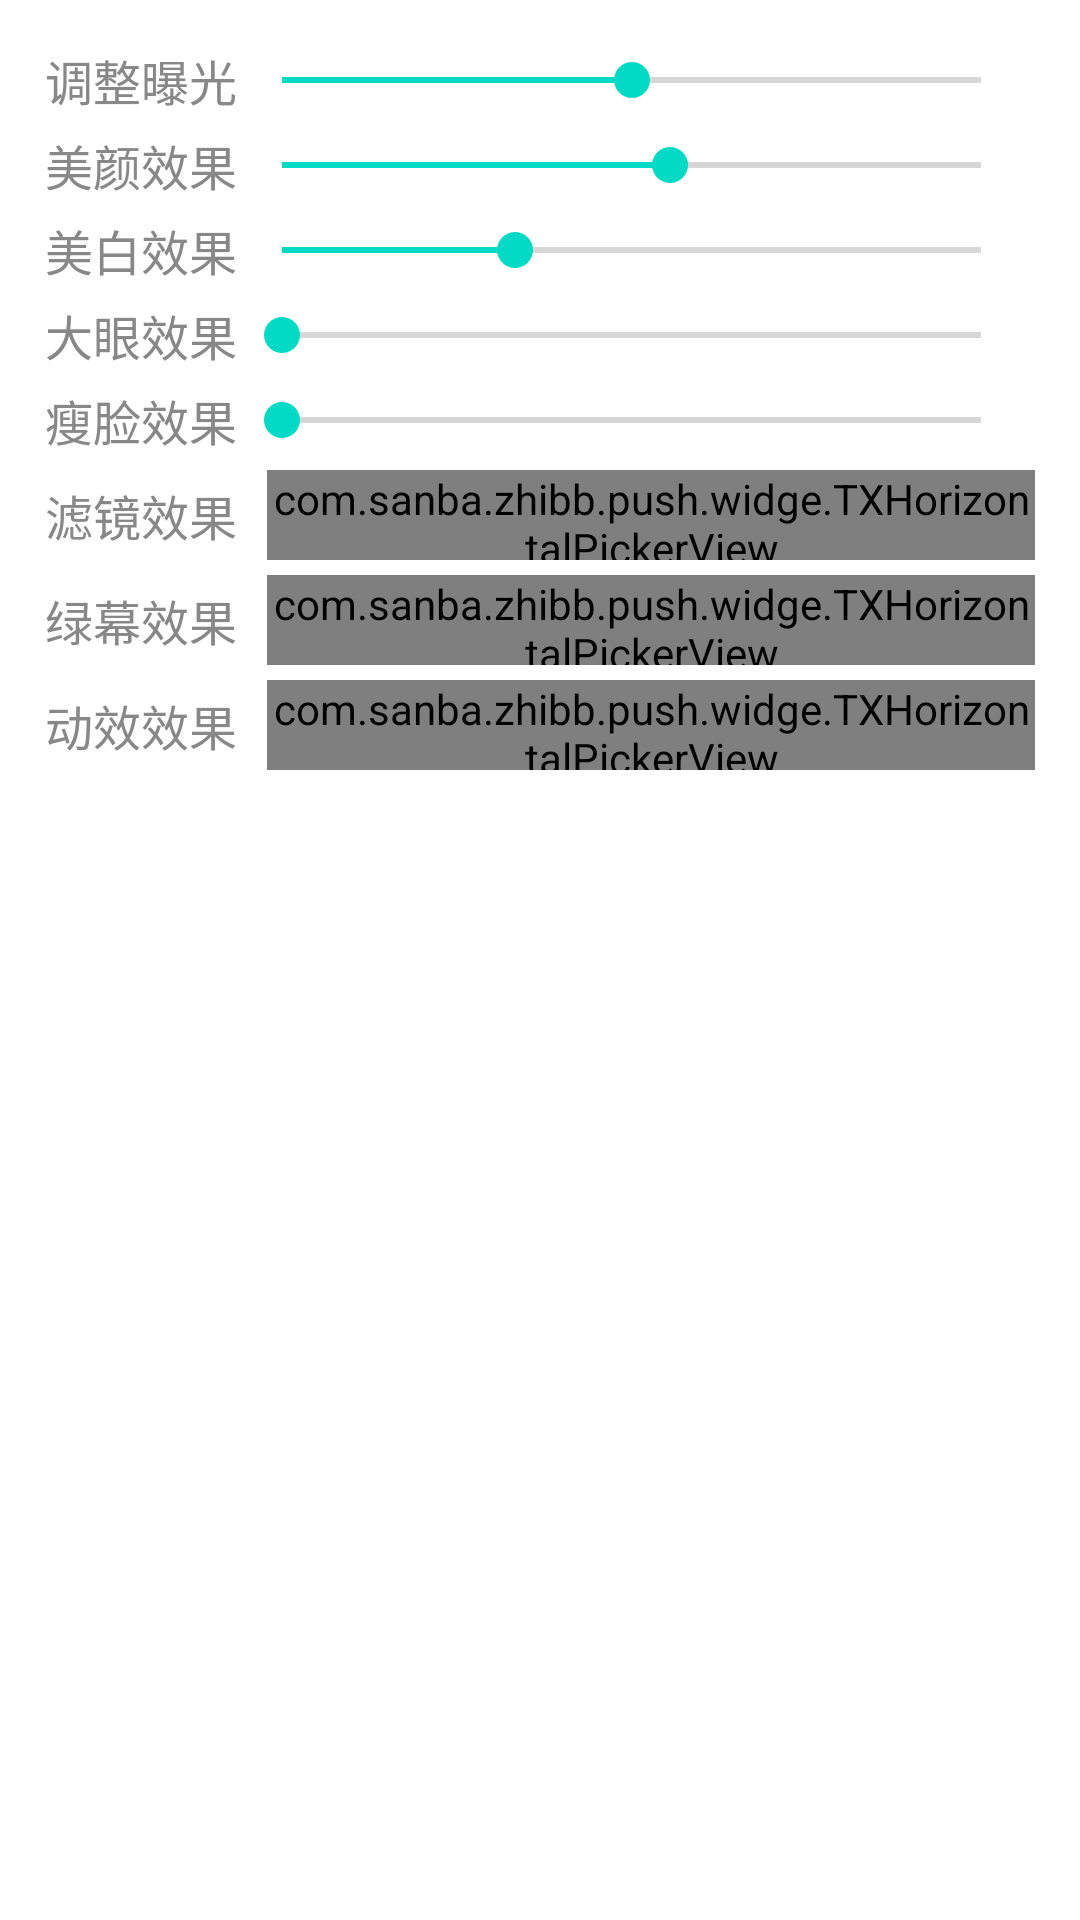

The Android layout XML behind this screen, and the referenced resources:
<!-- AndroidManifest.xml: application theme AppTheme -->
<!-- res/layout/beauty_pannel.xml -->
<?xml version="1.0" encoding="utf-8"?>
<LinearLayout xmlns:android="http://schemas.android.com/apk/res/android"
    android:layout_width="match_parent"
    android:layout_height="wrap_content"
    android:padding="15dp"
    android:minHeight="105dp"
    android:orientation="vertical"
    android:background="#FFFFFF"
    android:layout_gravity="bottom">

    <LinearLayout
        android:id="@+id/exposure_ll"
        android:layout_width="match_parent"
        android:layout_height="wrap_content"
        android:gravity="center_vertical"
        android:layout_marginBottom="5dp"
        android:orientation="horizontal">

        <TextView
            android:layout_height="wrap_content"
            android:layout_width="wrap_content"
            android:text="调整曝光"
            android:textColor="#FF888888"
            android:textSize="16sp" />
        <SeekBar
            android:id="@+id/exposure_seekbar"
            android:layout_width="match_parent"
            android:layout_height="wrap_content"
            android:paddingLeft="15dp"
            android:paddingRight="18dp"
            android:maxHeight="4.0dip"
            android:minHeight="4.0dip"
            android:visibility="visible"
            android:max="20"
            android:progress="10"
            android:indeterminate="false" />
    </LinearLayout>

    <LinearLayout
        android:id="@+id/beauty_ll"
        android:layout_width="match_parent"
        android:layout_height="wrap_content"
        android:gravity="center_vertical"
        android:layout_marginBottom="5dp"
        android:orientation="horizontal">

        <TextView
            android:layout_height="wrap_content"
            android:layout_width="wrap_content"
            android:text="美颜效果"
            android:textColor="#FF888888"
            android:textSize="16sp" />
        <SeekBar
            android:id="@+id/beauty_seekbar"
            android:layout_width="match_parent"
            android:layout_height="wrap_content"
            android:paddingLeft="15dp"
            android:paddingRight="18dp"
            android:maxHeight="4.0dip"
            android:minHeight="4.0dip"
            android:visibility="visible"
            android:max="9"
            android:progress="5"
            android:indeterminate="false" />
    </LinearLayout>


    <LinearLayout
        android:id="@+id/whitening_ll"
        android:layout_width="match_parent"
        android:layout_height="wrap_content"
        android:gravity="center_vertical"
        android:layout_marginBottom="5dp"
        android:orientation="horizontal">

        <TextView
            android:layout_height="wrap_content"
            android:layout_width="wrap_content"
            android:text="美白效果"
            android:textColor="#FF888888"
            android:textSize="16sp" />
        <SeekBar
            android:id="@+id/whitening_seekbar"
            android:layout_width="match_parent"
            android:layout_height="wrap_content"
            android:paddingLeft="15dp"
            android:paddingRight="18dp"
            android:maxHeight="4.0dip"
            android:minHeight="4.0dip"
            android:visibility="visible"
            android:max="9"
            android:progress="3"
            android:indeterminate="false" />
    </LinearLayout>

    <LinearLayout
        android:id="@+id/bigeye_ll"
        android:layout_width="match_parent"
        android:layout_height="wrap_content"
        android:gravity="center_vertical"
        android:layout_marginBottom="5dp"
        android:orientation="horizontal">

        <TextView
            android:layout_height="wrap_content"
            android:layout_width="wrap_content"
            android:text="大眼效果"
            android:textColor="#FF888888"
            android:textSize="16sp" />
        <SeekBar
            android:id="@+id/bigeye_seekbar"
            android:layout_width="match_parent"
            android:layout_height="wrap_content"
            android:paddingLeft="15dp"
            android:paddingRight="18dp"
            android:maxHeight="4.0dip"
            android:minHeight="4.0dip"
            android:visibility="visible"
            android:max="9"
            android:progress="0"
            android:indeterminate="false" />
    </LinearLayout>

    <LinearLayout
        android:id="@+id/facelift_ll"
        android:layout_width="match_parent"
        android:layout_height="wrap_content"
        android:gravity="center_vertical"
        android:layout_marginBottom="5dp"
        android:orientation="horizontal">

        <TextView
            android:layout_height="wrap_content"
            android:layout_width="wrap_content"
            android:text="瘦脸效果"
            android:textColor="#FF888888"
            android:textSize="16sp" />
        <SeekBar
            android:id="@+id/facelift_seekbar"
            android:layout_width="match_parent"
            android:layout_height="wrap_content"
            android:paddingLeft="15dp"
            android:paddingRight="18dp"
            android:maxHeight="4.0dip"
            android:minHeight="4.0dip"
            android:visibility="visible"

            android:max="9"
            android:progress="0"
            android:indeterminate="false" />
    </LinearLayout>

    <LinearLayout
        android:id="@+id/filter_ll"
        android:layout_width="match_parent"
        android:layout_height="30dp"
        android:gravity="center_vertical"
        android:layout_marginBottom="5dp"
        android:orientation="horizontal">

        <TextView
            android:layout_height="wrap_content"
            android:layout_width="wrap_content"
            android:text="滤镜效果"
            android:textColor="#FF888888"
            android:textSize="16sp" />

        <com.sanba.zhibb.push.widge.TXHorizontalPickerView
            android:id="@+id/filterPicker"
            android:layout_width="wrap_content"
            android:layout_height="wrap_content"
            android:layout_marginLeft="10dp"
            android:scrollbars="none">

            <LinearLayout
                android:id="@android:id/content"
                android:layout_width="wrap_content"
                android:layout_height="wrap_content"
                android:orientation="horizontal"
                android:gravity="center" />
        </com.sanba.zhibb.push.widge.TXHorizontalPickerView>
    </LinearLayout>

    <LinearLayout
        android:id="@+id/green_ll"
        android:layout_width="match_parent"
        android:layout_height="30dp"
        android:gravity="center_vertical"
        android:layout_marginBottom="5dp"
        android:orientation="horizontal">

        <TextView
            android:layout_height="wrap_content"
            android:layout_width="wrap_content"
            android:text="绿幕效果"
            android:textColor="#FF888888"
            android:textSize="16sp" />

        <com.sanba.zhibb.push.widge.TXHorizontalPickerView
            android:id="@+id/greenPicker"
            android:layout_width="wrap_content"
            android:layout_height="wrap_content"
            android:layout_marginLeft="10dp"
            android:scrollbars="none">

            <LinearLayout
                android:id="@android:id/content"
                android:layout_width="wrap_content"
                android:layout_height="wrap_content"
                android:orientation="horizontal"
                android:gravity="center" />
        </com.sanba.zhibb.push.widge.TXHorizontalPickerView>
    </LinearLayout>

    <LinearLayout
        android:id="@+id/motion_ll"
        android:layout_width="match_parent"
        android:layout_height="30dp"
        android:gravity="center_vertical"
        android:layout_marginBottom="5dp"
        android:orientation="horizontal">

        <TextView
            android:layout_height="wrap_content"
            android:layout_width="wrap_content"
            android:text="动效效果"
            android:textColor="#FF888888"
            android:textSize="16sp" />

        <com.sanba.zhibb.push.widge.TXHorizontalPickerView
            android:id="@+id/dynamicEffectPicker"
            android:layout_width="wrap_content"
            android:layout_height="wrap_content"
            android:layout_marginLeft="10dp"
            android:scrollbars="none">

            <LinearLayout
                android:id="@android:id/content"
                android:layout_width="wrap_content"
                android:layout_height="wrap_content"
                android:orientation="horizontal"
                android:gravity="center" />
        </com.sanba.zhibb.push.widge.TXHorizontalPickerView>
    </LinearLayout>
</LinearLayout>
<!-- resources referenced by this layout -->
<resources>
  <style name="AppTheme" parent="Theme.AppCompat.Light">
          
          <item name="colorPrimary">@color/colorPrimary</item>
          <item name="colorPrimaryDark">@color/colorPrimaryDark</item>
          <item name="colorAccent">@color/colorAccent</item>
      </style>
  <!-- not gathered from this repository: default colours our renderer supplied (Android Studio template values) -->
  <color name="colorPrimary">#FF6200EE</color>
  <color name="colorPrimaryDark">#FF3700B3</color>
  <color name="colorAccent">#FF03DAC5</color>
</resources>
